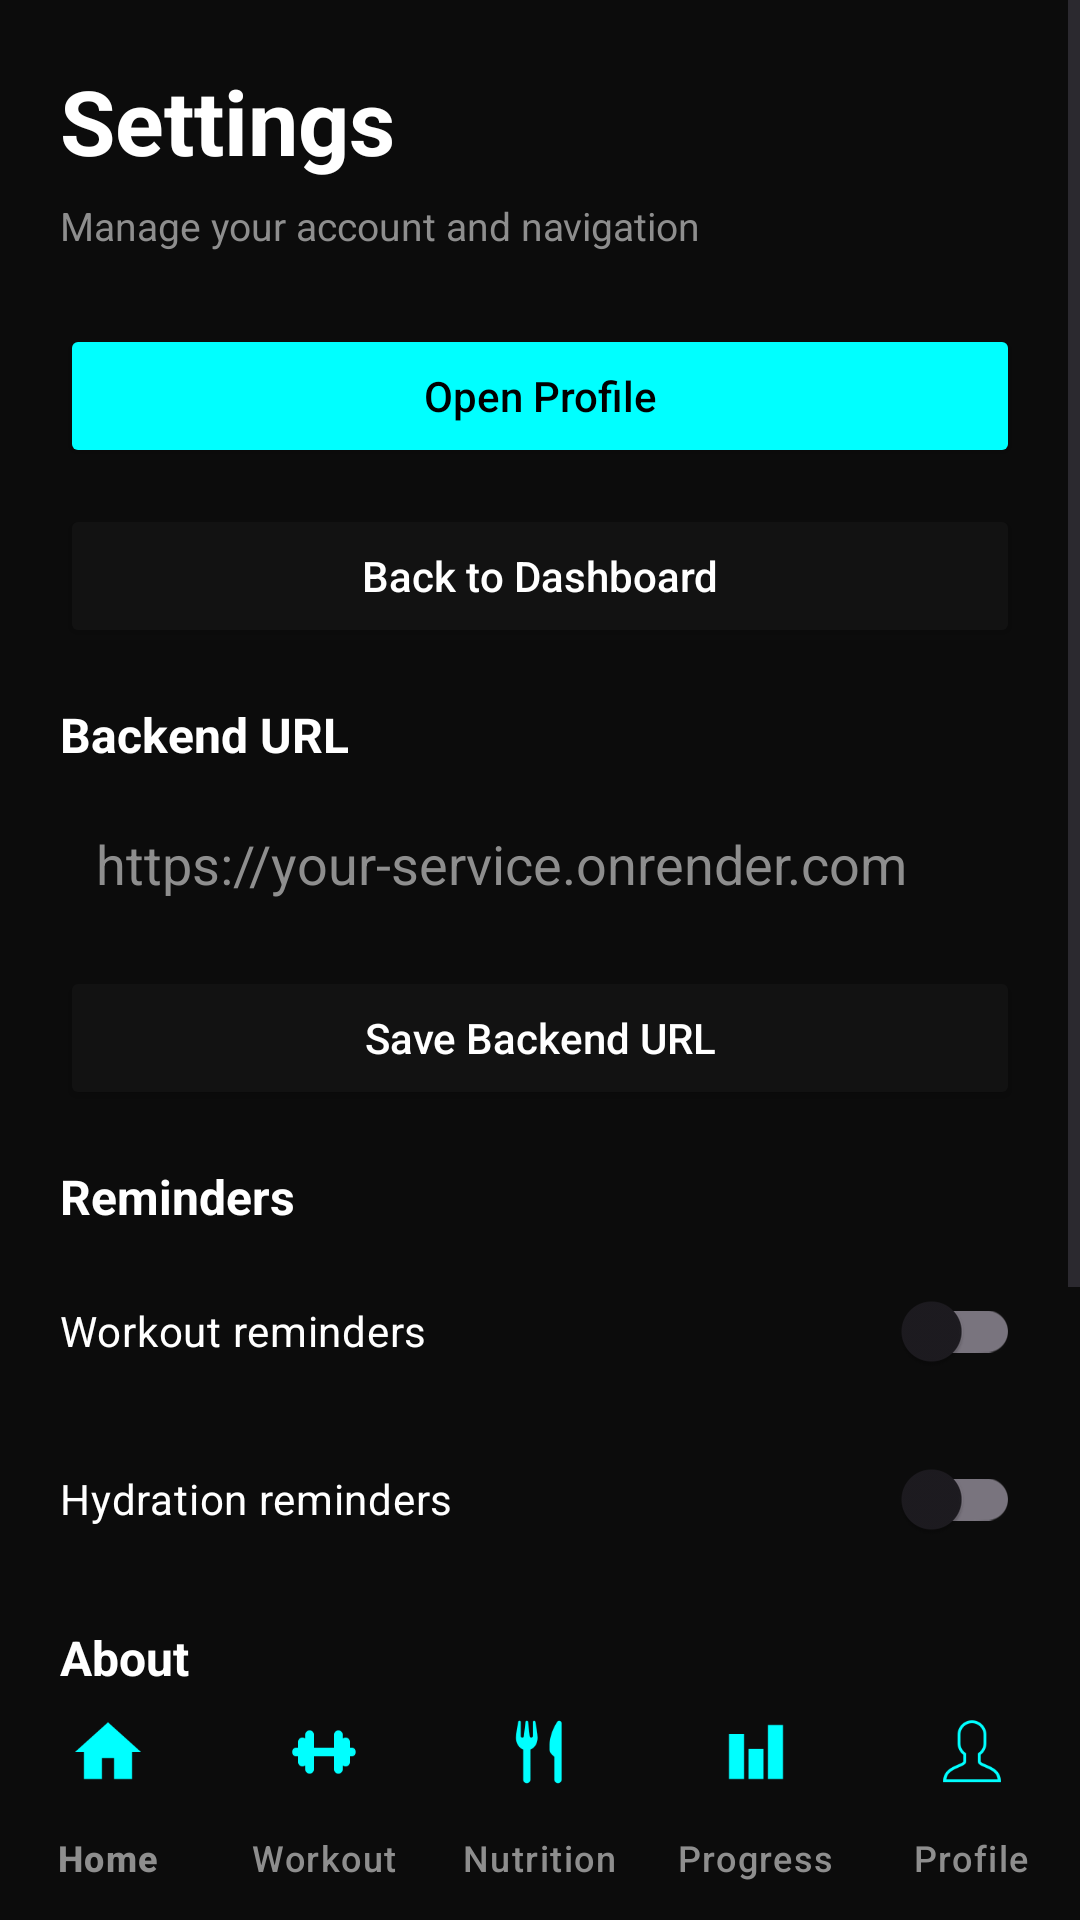

Android layout source for this screen:
<!-- AndroidManifest.xml: application theme Theme.ProFitness -->
<!-- res/layout/activity_settings.xml -->
<?xml version="1.0" encoding="utf-8"?>
<androidx.constraintlayout.widget.ConstraintLayout xmlns:android="http://schemas.android.com/apk/res/android"
    xmlns:app="http://schemas.android.com/apk/res-auto"
    android:layout_width="match_parent"
    android:layout_height="match_parent"
    android:background="@color/bg_dark">

    <ScrollView
        android:layout_width="match_parent"
        android:layout_height="0dp"
        android:fillViewport="true"
        app:layout_constraintBottom_toTopOf="@+id/bottom_navigation"
        app:layout_constraintTop_toTopOf="parent">

    <LinearLayout
        android:layout_width="match_parent"
        android:layout_height="wrap_content"
        android:orientation="vertical"
        android:padding="20dp">

    <TextView
        android:layout_width="match_parent"
        android:layout_height="wrap_content"
        android:text="Settings"
        android:textColor="@color/white"
        android:textStyle="bold"
        android:textSize="30sp" />

    <TextView
        android:layout_width="match_parent"
        android:layout_height="wrap_content"
        android:layout_marginTop="6dp"
        android:text="Manage your account and navigation"
        android:textColor="@color/text_gray"
        android:textSize="13sp" />

    <Button
        android:id="@+id/btn_settings_profile"
        android:layout_width="match_parent"
        android:layout_height="wrap_content"
        android:layout_marginTop="24dp"
        android:text="Open Profile"
        android:textAllCaps="false"
        android:backgroundTint="@color/neon_cyan"
        android:textColor="@android:color/black" />

    <Button
        android:id="@+id/btn_settings_dashboard"
        android:layout_width="match_parent"
        android:layout_height="wrap_content"
        android:layout_marginTop="12dp"
        android:text="Back to Dashboard"
        android:textAllCaps="false"
        android:backgroundTint="@color/card_bg"
        android:textColor="@color/white" />

    <TextView
        android:layout_width="match_parent"
        android:layout_height="wrap_content"
        android:layout_marginTop="18dp"
        android:text="Backend URL"
        android:textColor="@color/white"
        android:textStyle="bold"
        android:textSize="16sp" />

    <EditText
        android:id="@+id/et_settings_backend_url"
        android:layout_width="match_parent"
        android:layout_height="wrap_content"
        android:layout_marginTop="8dp"
        android:background="@drawable/input_field_bg"
        android:hint="https://your-service.onrender.com"
        android:inputType="textUri"
        android:padding="12dp"
        android:textColor="@color/white"
        android:textColorHint="@color/text_gray" />

    <Button
        android:id="@+id/btn_settings_save_backend"
        android:layout_width="match_parent"
        android:layout_height="wrap_content"
        android:layout_marginTop="10dp"
        android:text="Save Backend URL"
        android:textAllCaps="false"
        android:backgroundTint="@color/card_bg"
        android:textColor="@color/white" />

    <TextView
        android:layout_width="match_parent"
        android:layout_height="wrap_content"
        android:layout_marginTop="18dp"
        android:text="Reminders"
        android:textColor="@color/white"
        android:textStyle="bold"
        android:textSize="16sp" />

    <androidx.appcompat.widget.SwitchCompat
        android:id="@+id/switch_settings_workout_reminder"
        android:layout_width="match_parent"
        android:layout_height="wrap_content"
        android:layout_marginTop="10dp"
        android:text="Workout reminders"
        android:textColor="@color/white" />

    <androidx.appcompat.widget.SwitchCompat
        android:id="@+id/switch_settings_hydration_reminder"
        android:layout_width="match_parent"
        android:layout_height="wrap_content"
        android:layout_marginTop="8dp"
        android:text="Hydration reminders"
        android:textColor="@color/white" />

    <TextView
        android:layout_width="match_parent"
        android:layout_height="wrap_content"
        android:layout_marginTop="18dp"
        android:text="About"
        android:textColor="@color/white"
        android:textStyle="bold"
        android:textSize="16sp" />

    <TextView
        android:id="@+id/tv_settings_version"
        android:layout_width="match_parent"
        android:layout_height="wrap_content"
        android:layout_marginTop="6dp"
        android:text="App version"
        android:textColor="@color/text_gray"
        android:textSize="13sp" />

    <Button
        android:id="@+id/btn_settings_logout"
        android:layout_width="match_parent"
        android:layout_height="wrap_content"
        android:layout_marginTop="12dp"
        android:text="Log Out"
        android:textAllCaps="false"
        android:backgroundTint="#E11D48"
        android:textColor="@color/white" />

    <Button
        android:id="@+id/btn_settings_back"
        android:layout_width="match_parent"
        android:layout_height="wrap_content"
        android:layout_marginTop="16dp"
        android:text="Close"
        android:textAllCaps="false"
        android:backgroundTint="@color/card_bg"
        android:textColor="@color/white" />

    </LinearLayout>
    </ScrollView>

    <com.google.android.material.bottomnavigation.BottomNavigationView
        android:id="@+id/bottom_navigation"
        android:layout_width="match_parent"
        android:layout_height="wrap_content"
        android:background="@color/bg_dark"
        app:itemIconTint="@color/neon_cyan"
        app:itemTextColor="@color/text_gray"
        app:labelVisibilityMode="labeled"
        app:layout_constraintBottom_toBottomOf="parent"
        app:menu="@menu/bottom_nav_menu" />

</androidx.constraintlayout.widget.ConstraintLayout>
<!-- resources referenced by this layout -->
<resources>
  <color name="bg_dark">#0C0C0C</color>
  <color name="card_bg">#121212</color>
  <color name="neon_cyan">#00FFFF</color>
  <color name="text_gray">#8E8E8E</color>
  <color name="white">#FFFFFF</color>
  <style name="Theme.ProFitness" parent="android:Theme.Material.Light.NoActionBar" />
</resources>
